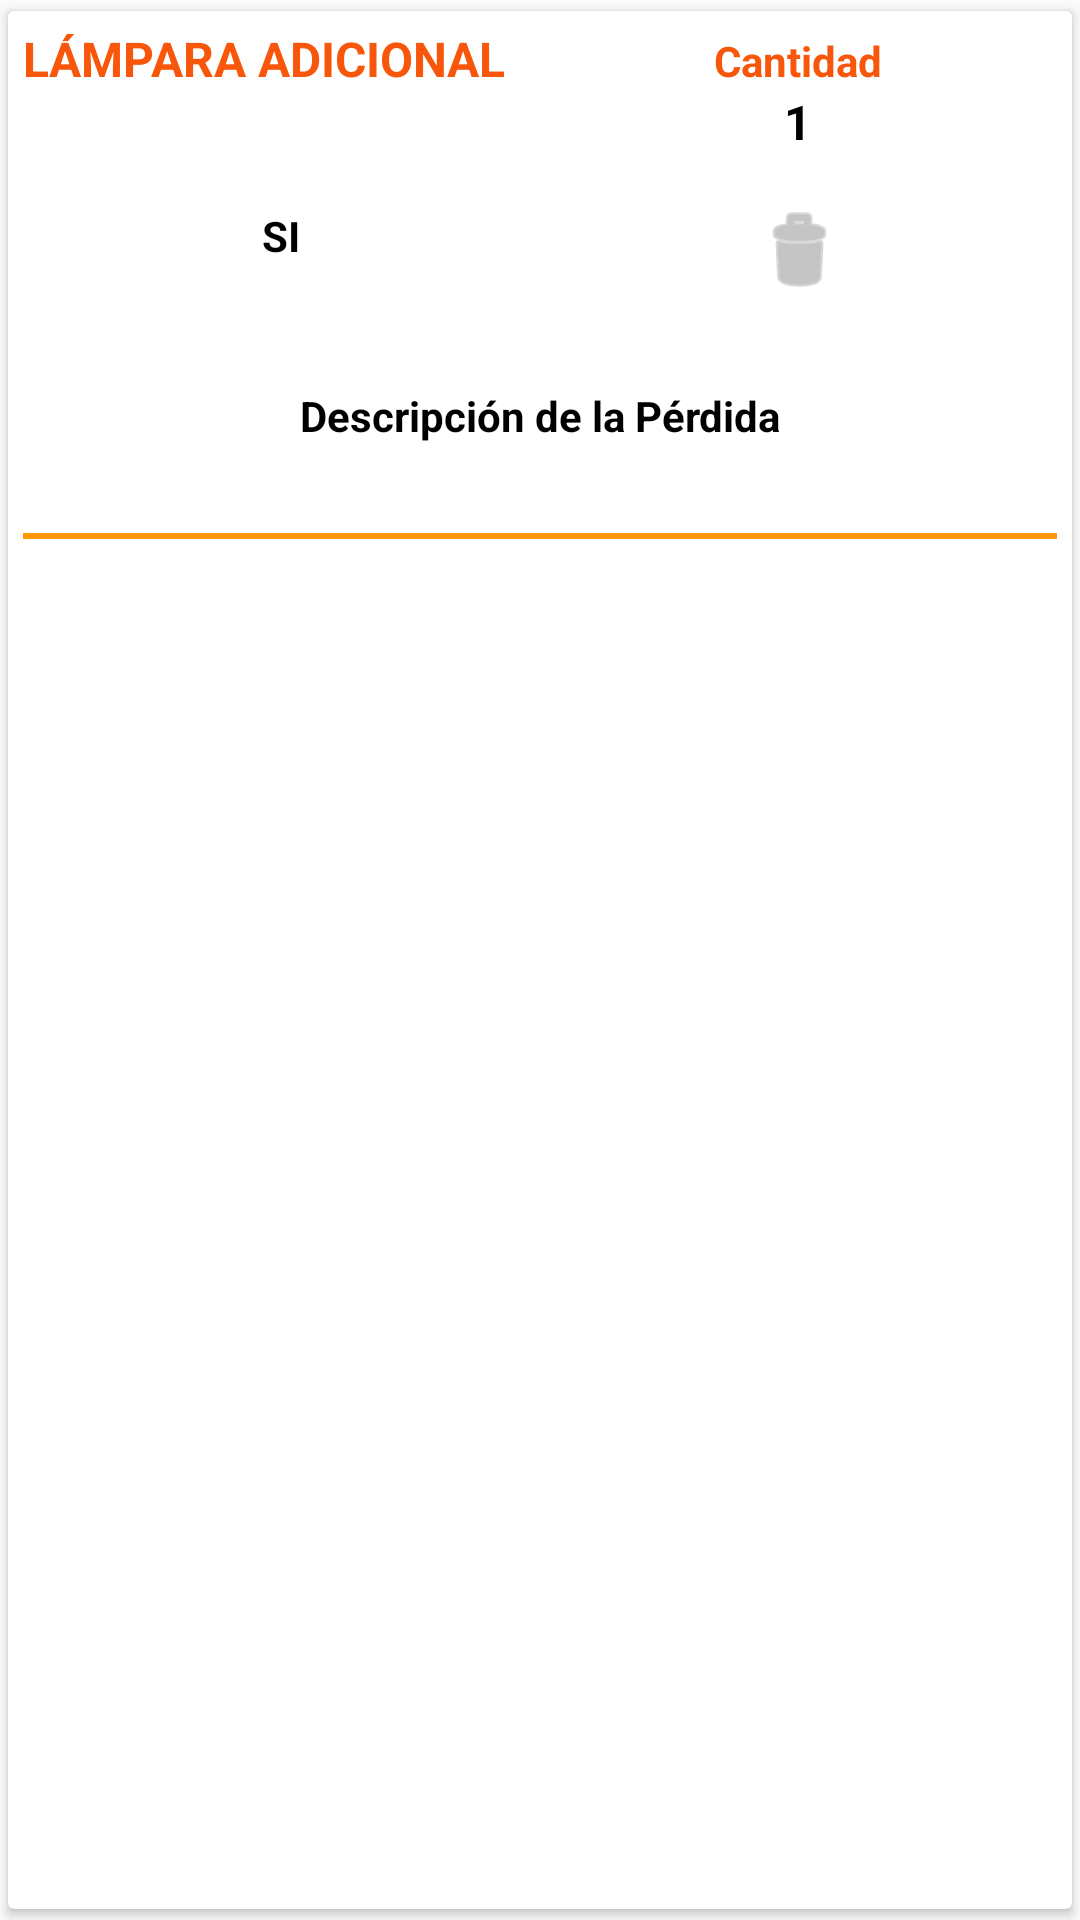

Android layout source for this screen:
<!-- AndroidManifest.xml: application theme MiTema -->
<!-- res/layout/content_list_perdidas_elemento.xml -->
<android.support.v7.widget.CardView xmlns:android="http://schemas.android.com/apk/res/android"
    xmlns:app="http://schemas.android.com/apk/res-auto"
    android:layout_width="match_parent"
    android:layout_height="200dp"
    android:clickable="true"
    android:foreground="?android:attr/selectableItemBackground"
    app:cardUseCompatPadding="true">

    <TableLayout
        android:layout_width="match_parent"
        android:layout_height="wrap_content"
        android:background="#ffffff"
        android:padding="5dip"
        android:shrinkColumns="*"
        android:stretchColumns="*">

        <TableRow

            android:id="@+id/tableRow1"
            android:layout_width="match_parent"
            android:layout_height="wrap_content">

            <RelativeLayout
                android:id="@+id/btnPerdida"
                android:layout_width="wrap_content"
                android:layout_height="40dp"
                android:layout_weight="1"
                android:gravity="center"
                android:orientation="vertical"
                android:padding="0dp">

                <TextView
                    android:id="@+id/txtTipoPerdida"
                    android:layout_width="match_parent"
                    android:layout_height="match_parent"
                    android:layout_alignParentBottom="true"
                    android:layout_alignParentLeft="true"
                    android:layout_alignParentStart="true"
                    android:layout_marginBottom="16dp"
                    android:gravity="left"
                    android:text="LÁMPARA ADICIONAL"
                    android:textColor="@color/orange_dark"
                    android:textSize="16dp"
                    android:textStyle="bold" />

            </RelativeLayout>


            <RelativeLayout
                android:layout_width="wrap_content"
                android:layout_height="40dp"
                android:layout_weight="1"
                android:gravity="end"
                android:orientation="vertical"
                android:padding="0dp">

                <TextView
                    android:id="@+id/txtTitle"
                    android:layout_width="match_parent"
                    android:layout_height="wrap_content"
                    android:gravity="top|center"
                    android:text="@string/cantidad"
                    android:textColor="@color/orange_dark"
                    android:textSize="14dp"
                    android:textStyle="bold" />

                <TextView
                    android:id="@+id/txtCantidad"
                    android:layout_width="match_parent"
                    android:layout_height="wrap_content"
                    android:layout_below="@+id/txtTitle"
                    android:gravity="center"
                    android:text="1"
                    android:textColor="@color/black"
                    android:textSize="16dp"
                    android:textStyle="bold" />

            </RelativeLayout>

        </TableRow>

        <TableRow
            android:id="@+id/tableRow2"
            android:layout_width="match_parent"
            android:layout_height="wrap_content">

            <RelativeLayout
                android:layout_width="wrap_content"
                android:layout_height="60dp"
                android:layout_weight="1"
                android:gravity="center"
                android:orientation="vertical"
                android:padding="0dp">

                <TextView
                    android:id="@+id/txtIsPerdida"
                    android:layout_width="match_parent"
                    android:layout_height="wrap_content"
                    android:layout_alignParentLeft="true"
                    android:layout_alignParentStart="true"
                    android:layout_alignParentTop="true"
                    android:gravity="center"
                    android:text="SI"
                    android:textColor="@color/black"
                    android:textSize="14dp"
                    android:textStyle="bold" />
            </RelativeLayout>


            <LinearLayout
                android:layout_width="wrap_content"
                android:layout_height="50dp"
                android:layout_marginTop="10dp"
                android:layout_weight="1"
                android:gravity="right"
                android:orientation="vertical">

                <ImageButton
                    android:id="@+id/btnDeletePerdida"
                    style="@style/Base.Widget.AppCompat.Button.Borderless"
                    android:layout_width="match_parent"
                    android:layout_height="wrap_content"
                    android:textSize="12sp"
                    android:tint="@color/colorAccent"
                    app:srcCompat="@android:drawable/ic_menu_delete" />

            </LinearLayout>
        </TableRow>

        <TableRow
            android:id="@+id/tableRow3"
            android:layout_width="match_parent"
            android:layout_height="wrap_content">

            <RelativeLayout
                android:layout_width="wrap_content"
                android:layout_height="60dp"
                android:layout_weight="1"
                android:gravity="center"
                android:orientation="vertical"
                android:padding="0dp">

                <TextView
                    android:id="@+id/txtDescripcion"
                    android:layout_width="match_parent"
                    android:layout_height="match_parent"
                    android:layout_alignParentLeft="true"
                    android:layout_alignParentStart="true"
                    android:layout_alignParentTop="true"
                    android:gravity="center"
                    android:text="Descripción de la Pérdida"
                    android:textColor="@color/black"
                    android:textSize="14dp"
                    android:textStyle="bold" />
            </RelativeLayout>
        </TableRow>

        <TableRow
            android:id="@+id/tableRow4"
            android:layout_width="match_parent"
            android:layout_height="wrap_content"
            android:layout_marginTop="5dp">

            <RelativeLayout
                android:layout_width="wrap_content"
                android:layout_height="10dp"
                android:layout_weight="1"
                android:gravity="center"
                android:orientation="vertical"
                android:padding="0dp">

                <View
                    android:layout_width="match_parent"
                    android:layout_height="2dp"
                    android:background="@color/orange" />
            </RelativeLayout>
        </TableRow>
    </TableLayout>


</android.support.v7.widget.CardView>
<!-- resources referenced by this layout -->
<resources>
  <color name="black">#000</color>
  <color name="colorAccent">#9E9E9E</color>
  <color name="orange">#FF9800</color>
  <color name="orange_dark">#f7560b</color>
  <string name="cantidad">Cantidad</string>
  <style name="MiTema" parent="Theme.AppCompat.Light.DarkActionBar">
          
          <item name="colorPrimary">@color/colorPrimary</item>
          <item name="colorPrimaryDark">@color/colorPrimaryDark</item>
          <item name="colorAccent">@color/colorAccent</item>
  
          <item name="android:actionMenuTextColor">@color/white</item>
  
      </style>
  <color name="colorPrimary">#FF5722</color>
  <color name="colorPrimaryDark">#E64A19</color>
  <color name="white">#FFFFFF</color>
</resources>
